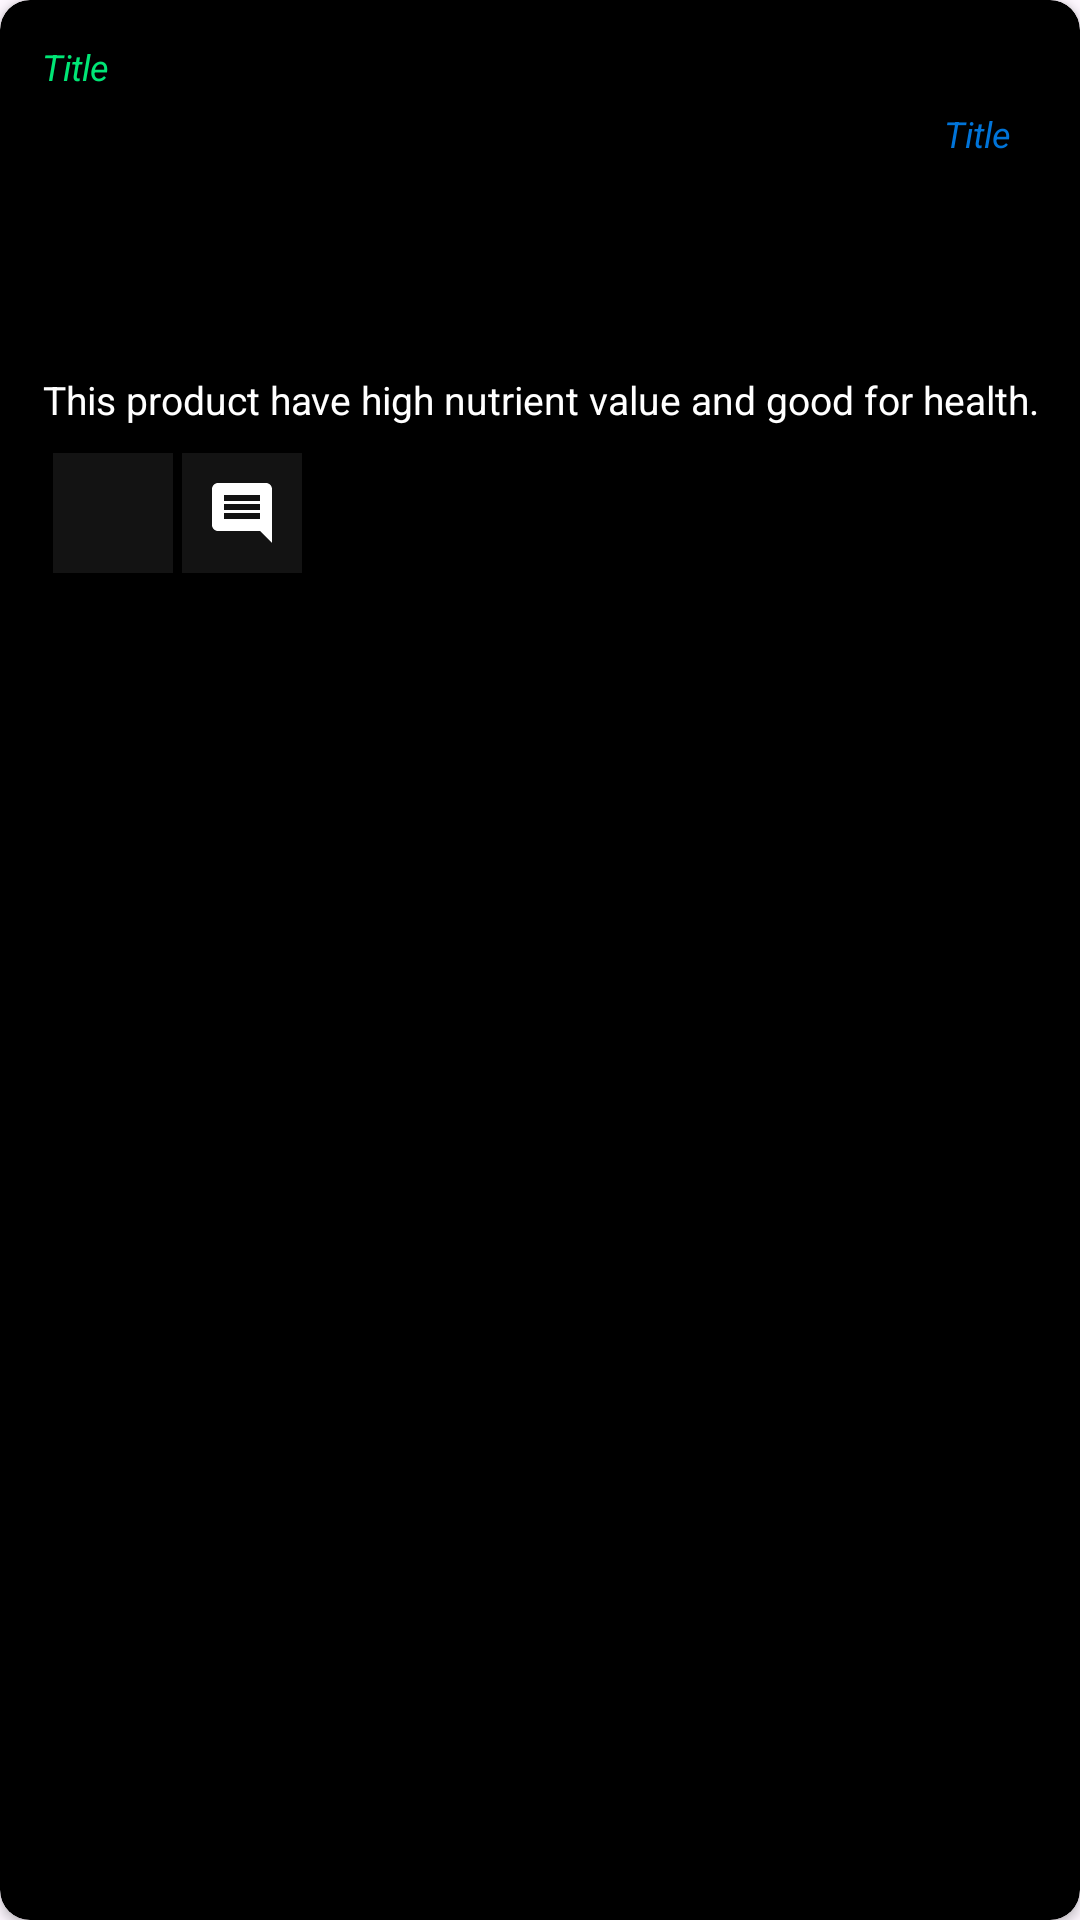

The Android layout XML behind this screen, and the referenced resources:
<!-- AndroidManifest.xml: application theme Theme.NeuraSecure -->
<!-- res/layout/each_post.xml -->
<?xml version="1.0" encoding="utf-8"?>
<androidx.cardview.widget.CardView
    xmlns:android="http://schemas.android.com/apk/res/android"
    xmlns:app="http://schemas.android.com/apk/res-auto"
    xmlns:tools="http://schemas.android.com/tools"
    android:layout_width="match_parent"
    android:id="@+id/eachpostfeedid"

    android:layout_marginLeft="5dp"
    android:layout_marginRight="5dp"
    android:layout_marginBottom="3dp"
    android:layout_marginTop="1dp"
    app:cardMaxElevation="2dp"
    android:background="@color/black"
    app:cardCornerRadius="10dp"
    android:elevation="4dp"
    android:backgroundTint="@color/black"

    android:layout_height="wrap_content">


    <androidx.constraintlayout.widget.ConstraintLayout
        android:layout_width="match_parent"
        android:layout_height="match_parent"
        android:layout_margin="3dp"
        android:background="@drawable/eachcard"
        >


        <TextView
            android:id="@+id/textView2"
            android:layout_width="match_parent"
            android:layout_height=".3dp"


            android:layout_marginTop="7dp"
            android:background="@color/white"
            android:backgroundTint="@color/black"
            android:textColor="@color/black"
            android:textStyle="bold"
            app:layout_constraintBottom_toTopOf="@+id/description"
            app:layout_constraintEnd_toEndOf="parent"
            app:layout_constraintHorizontal_bias="0.5"
            app:layout_constraintStart_toStartOf="parent" />


        <TextView
            android:id="@+id/category"
            android:layout_width="wrap_content"
            android:layout_height="wrap_content"
            android:text="Title"
            android:textColor="#0074D9"
            android:textSize="12sp"
            android:textStyle="italic"
            app:layout_constraintEnd_toEndOf="parent"
            app:layout_constraintHorizontal_bias="0.94"
            app:layout_constraintStart_toStartOf="parent"
            app:layout_constraintTop_toBottomOf="@+id/title" />

        <TextView
            android:id="@+id/title"
            android:layout_width="match_parent"
            android:layout_height="wrap_content"
            android:layout_margin="5dp"
            android:layout_marginLeft="5dp"
            android:layout_marginTop="4dp"
            android:padding="6dp"
            android:text="Title"
            android:textColor="@color/colorPrimary"
            android:textSize="12sp"
            android:textStyle="italic"
            app:layout_constraintEnd_toEndOf="parent"
            app:layout_constraintHorizontal_bias="0.555"
            app:layout_constraintStart_toStartOf="parent"
            app:layout_constraintTop_toTopOf="parent" />


        <TextView
            android:id="@+id/description"
            android:layout_width="match_parent"
            android:layout_height="wrap_content"
            android:layout_marginTop="10dp"
            android:gravity="center_horizontal"

            android:padding="6dp"
            android:text="This product have high nutrient value and good for health."
            android:textColor="@color/white"
            android:textSize="13sp"
            app:layout_constraintBottom_toBottomOf="parent"
            app:layout_constraintEnd_toEndOf="parent"
            app:layout_constraintHorizontal_bias="0.0"
            app:layout_constraintStart_toStartOf="parent"
            app:layout_constraintTop_toBottomOf="@+id/category"
            app:layout_constraintVertical_bias="0.102" />

        <ImageButton
            android:id="@+id/like"
            android:layout_width="40dp"
            android:layout_height="40dp"
            android:layout_margin="3dp"


            android:layout_marginStart="16dp"
            android:layout_marginBottom="16dp"
            android:background="@color/white"
            android:backgroundTint="@color/backgroundColor"
            android:contentDescription="like"
            android:src="@drawable/baseline_favorite_border_24"
            app:layout_constraintBottom_toBottomOf="parent"
            app:layout_constraintEnd_toStartOf="@+id/comments"
            app:layout_constraintHorizontal_bias="1.0"
            app:layout_constraintStart_toStartOf="parent"
            app:layout_constraintTop_toBottomOf="@+id/description"
            app:layout_constraintVertical_bias="0.0" />

        <ImageButton
            android:id="@+id/comments"
            android:layout_width="40dp"
            android:layout_height="40dp"
            android:layout_margin="3dp"
            android:layout_marginBottom="16dp"
            android:background="@color/white"
            android:backgroundTint="@color/backgroundColor"
            android:contentDescription="comments"
            android:src="@drawable/baseline_comment_24"
            app:layout_constraintBottom_toBottomOf="parent"
            app:layout_constraintEnd_toEndOf="parent"
            app:layout_constraintHorizontal_bias="0.177"
            app:layout_constraintStart_toStartOf="parent"
            app:layout_constraintTop_toBottomOf="@+id/description"
            app:layout_constraintVertical_bias="0.0" />


    </androidx.constraintlayout.widget.ConstraintLayout>
</androidx.cardview.widget.CardView>
<!-- resources referenced by this layout -->
<resources>
  <color name="backgroundColor">#131313</color>
  <color name="black">#FF000000</color>
  <color name="colorPrimary">#00E676</color>
  <color name="white">#FFFFFFFF</color>
  <!-- drawable baseline_comment_24 (drawable) -->
  <vector xmlns:android="http://schemas.android.com/apk/res/android" android:autoMirrored="true" android:height="24dp" android:tint="#fff" android:viewportHeight="24" android:viewportWidth="24" android:width="24dp">
        
      <path android:fillColor="@android:color/white" android:pathData="M21.99,4c0,-1.1 -0.89,-2 -1.99,-2L4,2c-1.1,0 -2,0.9 -2,2v12c0,1.1 0.9,2 2,2h14l4,4 -0.01,-18zM18,14L6,14v-2h12v2zM18,11L6,11L6,9h12v2zM18,8L6,8L6,6h12v2z"/>
      
  </vector>
  <!-- drawable eachcard (drawable) -->
  <?xml version="1.0" encoding="utf-8"?>
  <shape xmlns:android="http://schemas.android.com/apk/res/android">
      <solid android:color="@color/black" />
  <corners android:radius="15dp" />
  
  </shape>
  <style name="Theme.NeuraSecure" parent="Base.Theme.NeuraSecure" />
  <style name="Base.Theme.NeuraSecure" parent="Theme.Material3.DayNight.NoActionBar">
          
          
      </style>
</resources>
